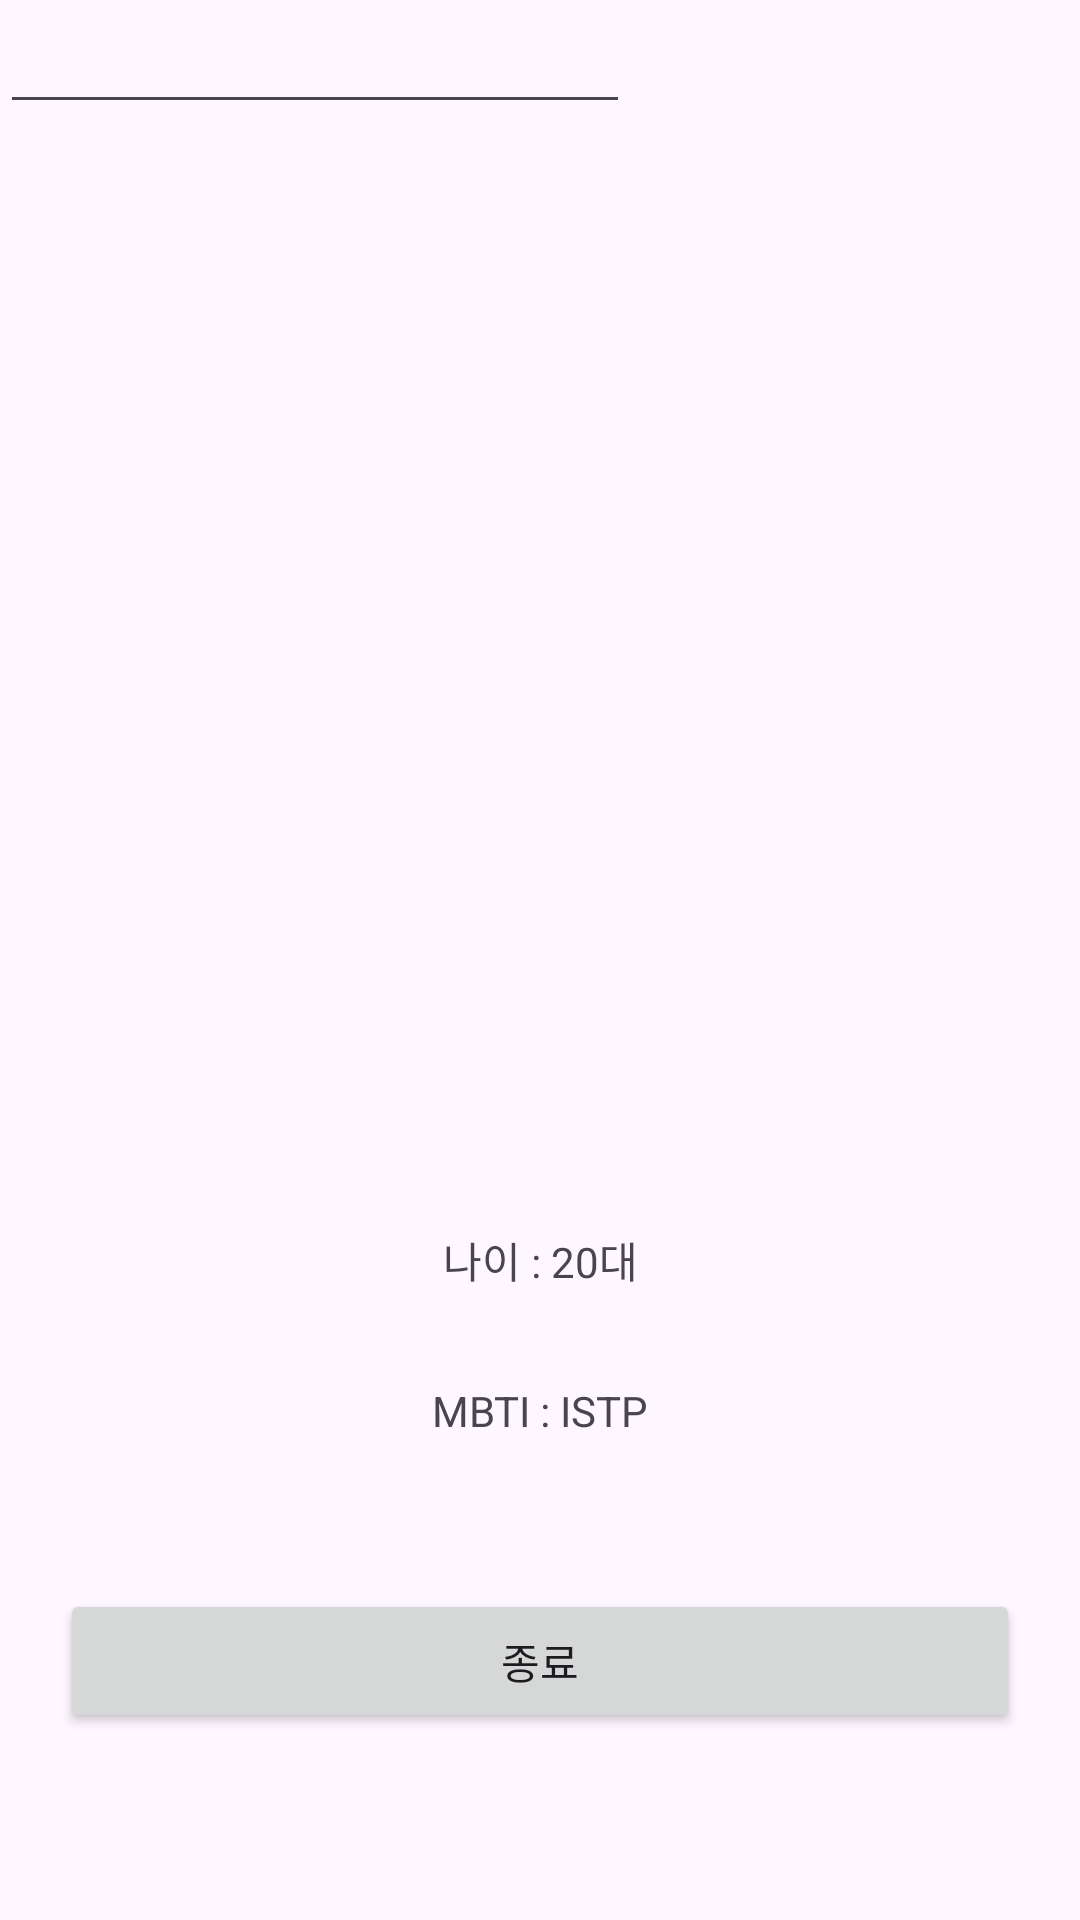

Android layout source for this screen:
<!-- AndroidManifest.xml: application theme Theme.SignInActivity1 -->
<!-- res/layout/activity_home.xml -->
<?xml version="1.0" encoding="utf-8"?>
<androidx.constraintlayout.widget.ConstraintLayout xmlns:android="http://schemas.android.com/apk/res/android"
    xmlns:app="http://schemas.android.com/apk/res-auto"
    xmlns:tools="http://schemas.android.com/tools"
    android:layout_width="match_parent"
    android:layout_height="match_parent"
    tools:context=".HomeActivity">

    <ImageView
        android:id="@+id/imageView3"
        android:layout_width="265dp"
        android:layout_height="256dp"
        android:layout_marginBottom="400dp"
        app:layout_constraintBottom_toBottomOf="parent"
        app:layout_constraintEnd_toEndOf="parent"
        app:layout_constraintStart_toStartOf="parent"
        app:layout_constraintTop_toTopOf="parent"
        app:srcCompat="@drawable/jellyb" />

    <TextView
        android:id="@+id/textView2"
        android:layout_width="wrap_content"
        android:layout_height="wrap_content"
        android:text="아이디:"
        app:layout_constraintEnd_toStartOf="@+id/editTextNumberSigned"
        tools:layout_editor_absoluteY="326dp" />

    <EditText
        android:id="@+id/editTextNumberSigned"
        android:layout_width="wrap_content"
        android:layout_height="wrap_content"
        android:ems="10"
        android:inputType="numberSigned"
        tools:layout_editor_absoluteX="116dp"
        tools:layout_editor_absoluteY="310dp" />

    <TextView
        android:id="@+id/textView"
        android:layout_width="wrap_content"
        android:layout_height="wrap_content"
        android:text="이름:"
        app:layout_constraintEnd_toStartOf="@+id/editTextNumberSigned2"
        tools:layout_editor_absoluteY="383dp" />

    <EditText
        android:id="@+id/editTextNumberSigned2"
        android:layout_width="wrap_content"
        android:layout_height="wrap_content"
        android:ems="10"
        android:inputType="numberSigned"
        tools:layout_editor_absoluteX="116dp"
        tools:layout_editor_absoluteY="370dp" />

    <TextView
        android:id="@+id/textView3"
        android:layout_width="wrap_content"
        android:layout_height="wrap_content"
        android:layout_marginTop="200dp"
        android:text="나이 : 20대"
        app:layout_constraintBottom_toBottomOf="parent"
        app:layout_constraintEnd_toEndOf="parent"
        app:layout_constraintStart_toStartOf="parent"
        app:layout_constraintTop_toTopOf="parent" />

    <TextView
        android:id="@+id/textView4"
        android:layout_width="wrap_content"
        android:layout_height="wrap_content"
        android:layout_marginTop="300dp"
        android:text="MBTI : ISTP"
        app:layout_constraintBottom_toBottomOf="parent"
        app:layout_constraintEnd_toEndOf="parent"
        app:layout_constraintStart_toStartOf="parent"
        app:layout_constraintTop_toTopOf="parent" />

    <Button
        android:id="@+id/button2"
        android:layout_width="match_parent"
        android:layout_height="wrap_content"
        android:layout_marginStart="20dp"
        android:layout_marginTop="50dp"
        android:layout_marginEnd="20dp"
        android:text="종료"
        app:layout_constraintEnd_toEndOf="parent"
        app:layout_constraintStart_toStartOf="parent"
        app:layout_constraintTop_toBottomOf="@+id/textView4" />

</androidx.constraintlayout.widget.ConstraintLayout>
<!-- resources referenced by this layout -->
<resources>
  <style name="Theme.SignInActivity1" parent="Base.Theme.SignInActivity1" />
  <style name="Base.Theme.SignInActivity1" parent="Theme.Material3.DayNight.NoActionBar">
          
          
      </style>
</resources>
